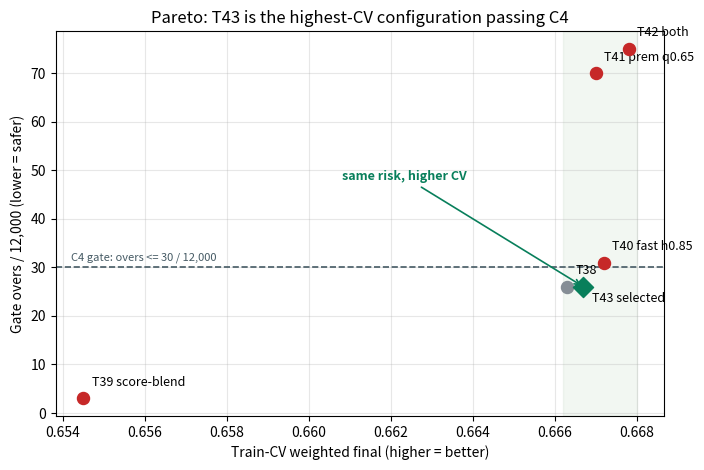

Generate this figure with matplotlib: (Note: this script raises an exception after producing the figure.)
# SPDX-FileCopyrightText: Copyright 2026 chjnett
# SPDX-License-Identifier: Apache-2.0
"""Pareto figure for the report/video: Train-CV quality vs gate stress risk.

T43 strictly improves T38 Train-CV at the same measured gate risk and is the
highest-CV configuration that passes the complete C4 gate.
    MPLCONFIGDIR=/tmp/mpl PYTHONPATH=src python3 experiments/plot_pareto.py
"""

from __future__ import annotations

import matplotlib

matplotlib.use("Agg")
import matplotlib.pyplot as plt  # noqa: E402

# prior: Apple SD Gothic Neo lacks U+2212; use ASCII minus in labels.
plt.rcParams["axes.unicode_minus"] = False


# label -> (Train-CV, gate_overs, passed_C4, marker_label)
POINTS = [
    # (cv, overs, passed, tag)
    (0.6663, 26, True, "T38"),
    (0.6667, 26, True, "T43 selected"),
    (0.6672, 31, False, "T40 fast h0.85"),
    (0.6670, 70, False, "T41 prem q0.65"),
    (0.6678, 75, False, "T42 both"),
    (0.6545, 3, False, "T39 score-blend"),
]


def main() -> int:
    fig, ax = plt.subplots(figsize=(7.2, 4.8))
    for cv, overs, passed, tag in POINTS:
        if tag == "T43 selected":
            color, marker, size = "#087f5b", "D", 105
        elif passed:
            color, marker, size = "#868e96", "o", 75
        else:
            color, marker, size = "#c62828", "o", 75
        ax.scatter(cv, overs, s=size, color=color, marker=marker, zorder=3)
        dy = -11 if tag == "T43 selected" else 9
        ax.annotate(tag, (cv, overs), textcoords="offset points",
                    xytext=(6, dy), fontsize=9)
    # C4 boundary
    ax.axhline(30, color="#455a64", linestyle="--", linewidth=1.2)
    ax.text(0.6542, 31, "C4 gate: overs <= 30 / 12,000", fontsize=8,
            color="#455a64", va="bottom")
    # frontier hint
    ax.axvspan(0.6662, 0.6680, color="#2e7d32", alpha=0.06)
    ax.set_xlabel("Train-CV weighted final (higher = better)")
    ax.set_ylabel("Gate overs / 12,000 (lower = safer)")
    ax.annotate(
        "same risk, higher CV",
        xy=(0.6667, 26),
        xytext=(0.6608, 48),
        arrowprops={"arrowstyle": "->", "color": "#087f5b", "lw": 1.2},
        fontsize=9,
        color="#087f5b",
        weight="bold",
    )
    ax.set_title("Pareto: T43 is the highest-CV configuration passing C4")
    ax.grid(True, alpha=0.3)
    fig.tight_layout()
    out = "plan/submission/figures/pareto-frontier.png"
    fig.savefig(out, dpi=160)
    print("wrote", out)
    return 0


if __name__ == "__main__":
    raise SystemExit(main())
